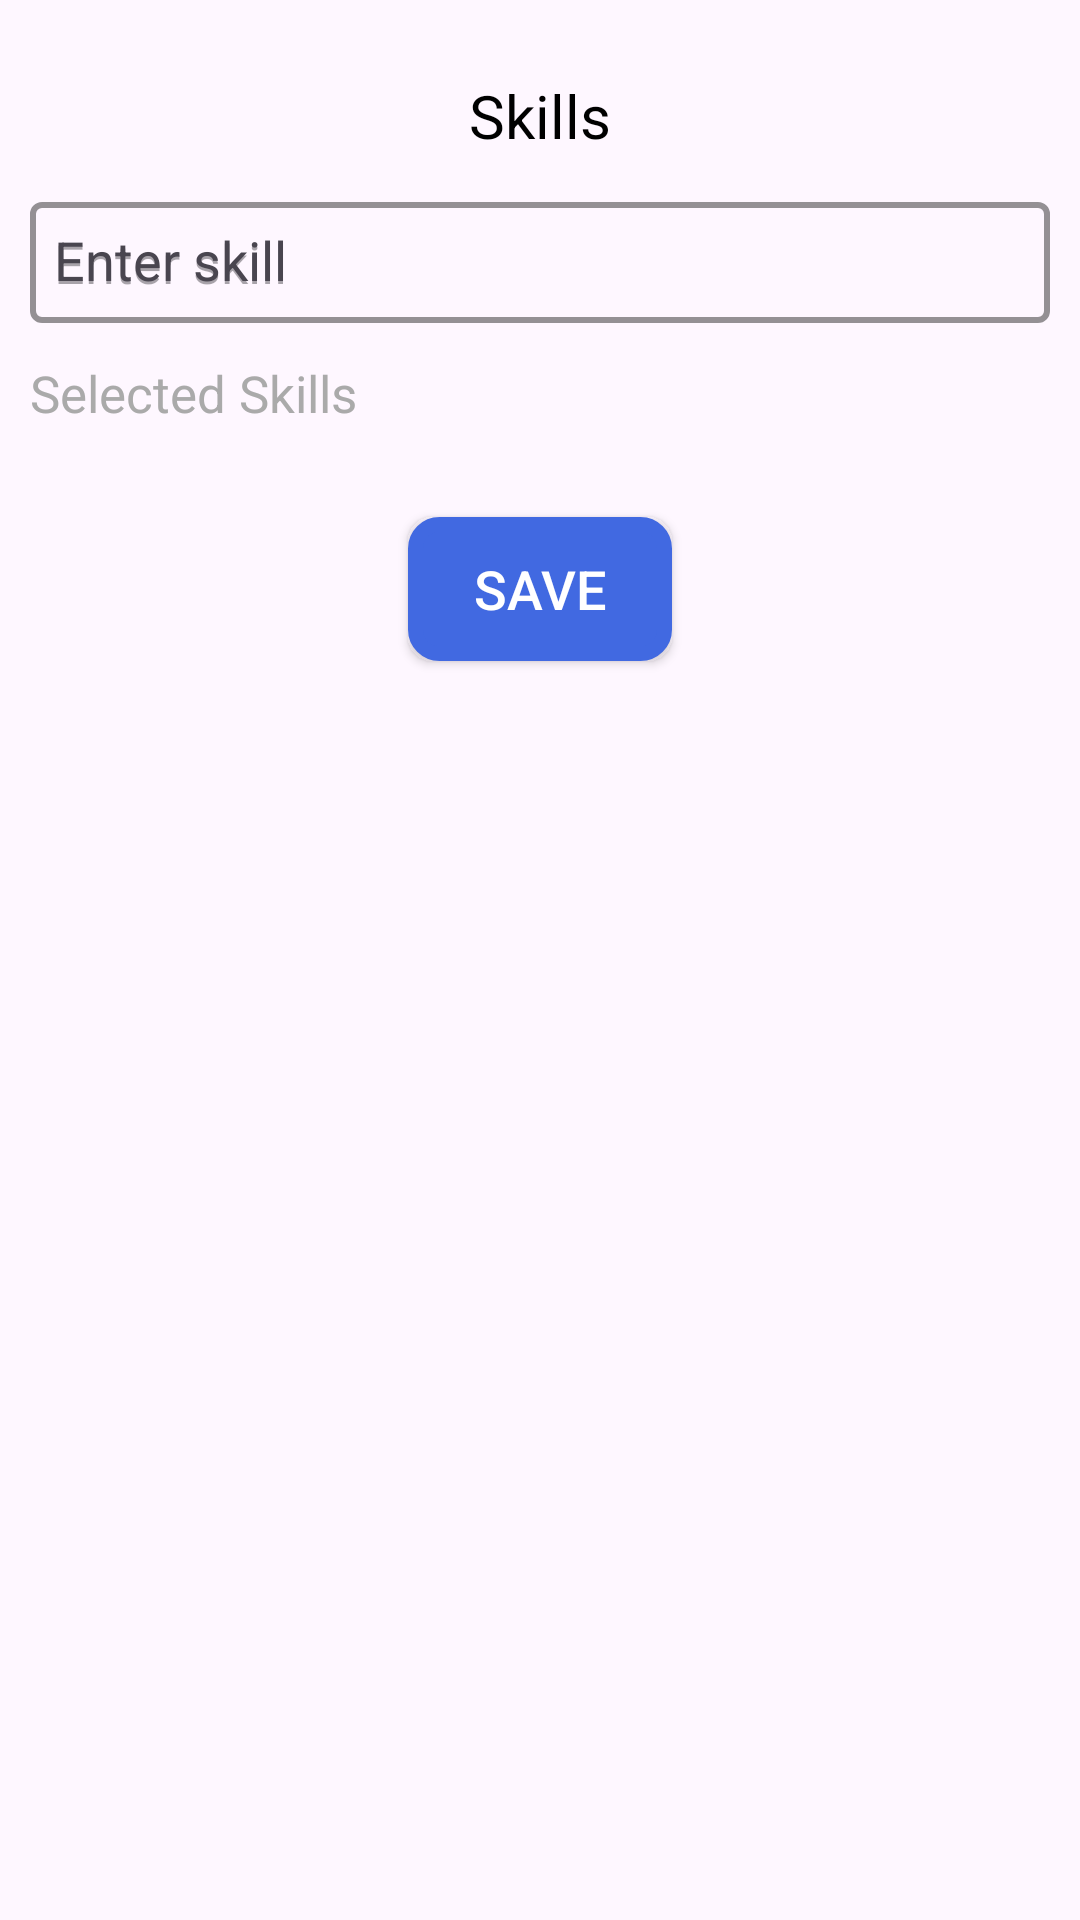

Layout XML and referenced resources for this Android screen:
<!-- AndroidManifest.xml: application theme Theme.PlacementFinder -->
<!-- res/layout/activity_profile_skills.xml -->
<?xml version="1.0" encoding="utf-8"?>
<LinearLayout xmlns:android="http://schemas.android.com/apk/res/android"
    xmlns:app="http://schemas.android.com/apk/res-auto"
    xmlns:tools="http://schemas.android.com/tools"
    android:layout_width="match_parent"
    android:layout_height="match_parent"
    android:orientation="vertical"
    android:padding="10dp"
    tools:context=".Profile.ProfileSkillsActivity">

    <TextView
        android:layout_width="wrap_content"
        android:layout_height="wrap_content"
        android:layout_gravity="center_horizontal"
        android:layout_marginTop="15dp"
        android:gravity="center_horizontal"
        android:text="Skills"
        android:textColor="@android:color/black"
        android:textSize="20sp" />

    <com.google.android.material.textfield.TextInputLayout
        android:layout_width="match_parent"
        android:layout_height="wrap_content"
        android:hint="Enter skill"
        android:layout_marginTop="10dp"
        app:boxStrokeColor="@color/black"
        app:boxStrokeWidth="2dp"
        app:boxCornerRadiusTopStart="4dp"
        app:boxCornerRadiusTopEnd="4dp"
        app:boxCornerRadiusBottomStart="4dp"
        app:boxCornerRadiusBottomEnd="4dp">

        <AutoCompleteTextView
            android:id="@+id/autoCompleteTextView"
            android:layout_width="match_parent"
            android:layout_height="wrap_content"
            android:hint="Enter skill"
            android:completionThreshold="1"
            android:padding="8dp"
            android:textStyle="normal"
            android:textSize="18sp"
            android:inputType="text"/>

    </com.google.android.material.textfield.TextInputLayout>


    <TextView
        android:layout_width="wrap_content"
        android:layout_height="wrap_content"
        android:layout_marginTop="12dp"
        android:gravity="center_horizontal"
        android:text="Selected Skills"
        android:textColor="@android:color/darker_gray"
        android:textSize="17sp" />

    
    <com.google.android.material.chip.ChipGroup
        android:id="@+id/chipGroup"
        android:layout_width="match_parent"
        android:layout_height="wrap_content"
        android:layout_marginTop="10dp"
        android:orientation="horizontal"/>

    <Button
        android:id="@+id/saveBtn"
        android:layout_width="wrap_content"
        android:layout_height="wrap_content"
        android:text="Save"
        android:layout_marginTop="20dp"
        android:layout_marginBottom="10dp"
        android:textColor="@android:color/white"
        android:textSize="18sp"
        android:background="@drawable/btn_border"
        android:layout_gravity="center_horizontal"
        />

</LinearLayout>
<!-- resources referenced by this layout -->
<resources>
  <color name="black">#FF000000</color>
  <!-- drawable btn_border (drawable) -->
  <?xml version="1.0" encoding="utf-8"?>
  <shape xmlns:android="http://schemas.android.com/apk/res/android">
  
      <solid android:color="@color/royalBlue" />
      <corners android:radius="8dp" /> 
      <stroke
          android:width="5dp"
      android:color="@color/royalBlue" />
  
  </shape>
  <style name="Theme.PlacementFinder" parent="Base.Theme.PlacementFinder" />
  <color name="royalBlue">#4169e1</color>
  <style name="Base.Theme.PlacementFinder" parent="Theme.Material3.Light">
          
           <item name="colorPrimary">@color/royalBlue</item>
          <item name="android:iconTint" tools:targetApi="o">@color/white</item>
          <item name="android:textColorSecondary">@android:color/white</item>
          <item name="colorPrimaryDark">@color/royalBlueDark</item>
          <item name="colorAccent">@color/royalBlueLight</item>
      </style>
  <color name="white">#FFFFFFFF</color>
  <color name="royalBlueDark">#4169E1</color>
  <color name="royalBlueLight">#1E90FF</color>
</resources>
